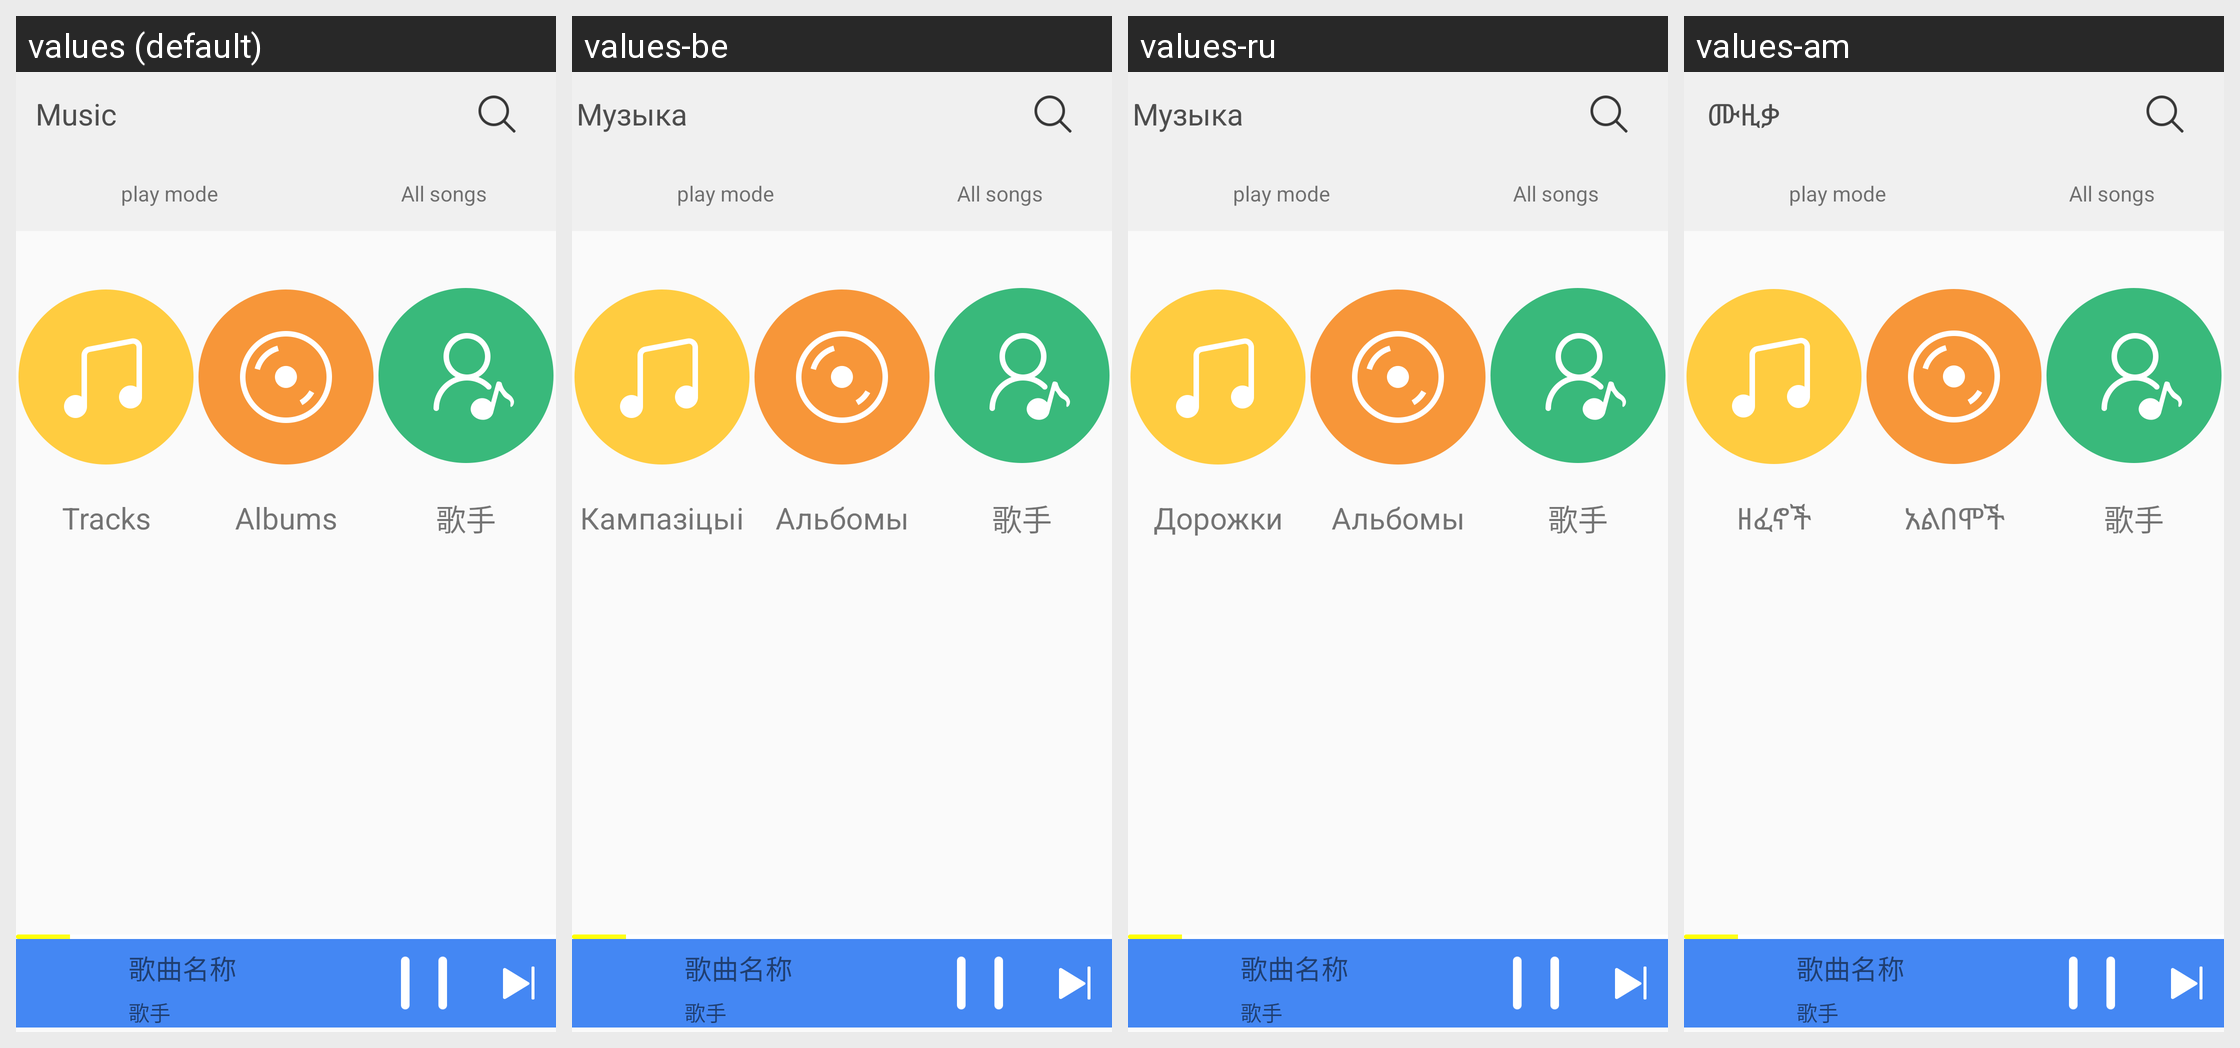

Locale-by-locale string values for the Android screen shown in this grid:
Android screen res/layout/music_home_page_layout.xml rendered under 4 locales, left to right: values (default), values-be, values-ru, values-am. Device: Nexus 5 (rendered at 1080×1920; each locale shown at half size, 540×960, under a caption strip naming it); theme AppTheme.
Other locales in the repository, not shown: values-af, values-ar, values-bg, values-ca, values-cs, values-da, values-de, values-el, values-en-rGB, values-es, values-es-rUS, values-et, values-fa, values-fi, values-fr, values-hi, values-hr, values-hu, values-in, values-it, values-iw, values-ja, values-ko, values-lt, values-lv, values-ms, values-nb, values-nl, values-pl, values-pt, values-pt-rPT, values-rm, values-ro, values-sk, values-sl, values-sr, values-sv, values-sw, values-th, values-tl, values-tr, values-uk, values-vi, values-zh-rCN, values-zh-rTW, values-zu.
Strings drawn on this screen, with the default value and each locale's value (text and hints the layout hard-codes, and strings that could not be matched under every locale, appear in the picture but are not listed):

sort_by_track
  values: Tracks
  values-be: Кампазіцыі
  values-ru: Дорожки
  values-am: ዘፈኖች

sort_by_album
  values: Albums
  values-be: Альбомы
  values-ru: Альбомы
  values-am: አልበሞች

singer
  values: 歌手
  values-be: 歌手  [not translated; the default value is used]
  values-ru: 歌手  [not translated; the default value is used]
  values-am: 歌手  [not translated; the default value is used]

musicbrowserlabel
  values: Music
  values-be: Музыка
  values-ru: Музыка
  values-am: ሙዚቃ
